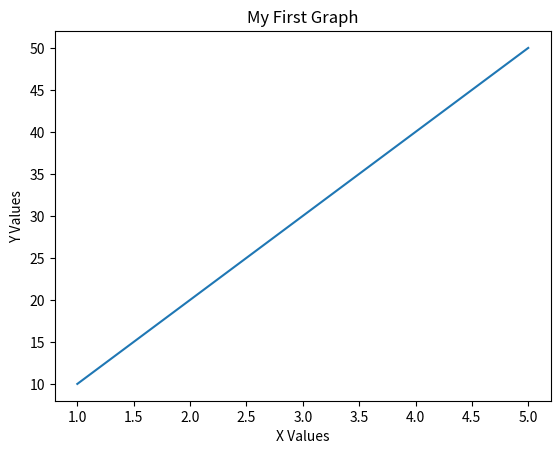

Source code (Python):
import matplotlib.pyplot as plt
#pyplot Matplotlib ka ek submodule hai jo graphs aur charts banane ke liye functions provide karta hai.
x = [1, 2, 3, 4, 5]
y = [10, 20, 30, 40, 50]

plt.plot(x, y)
plt.title("My First Graph")
plt.xlabel("X Values")
plt.ylabel("Y Values")
plt.show()
